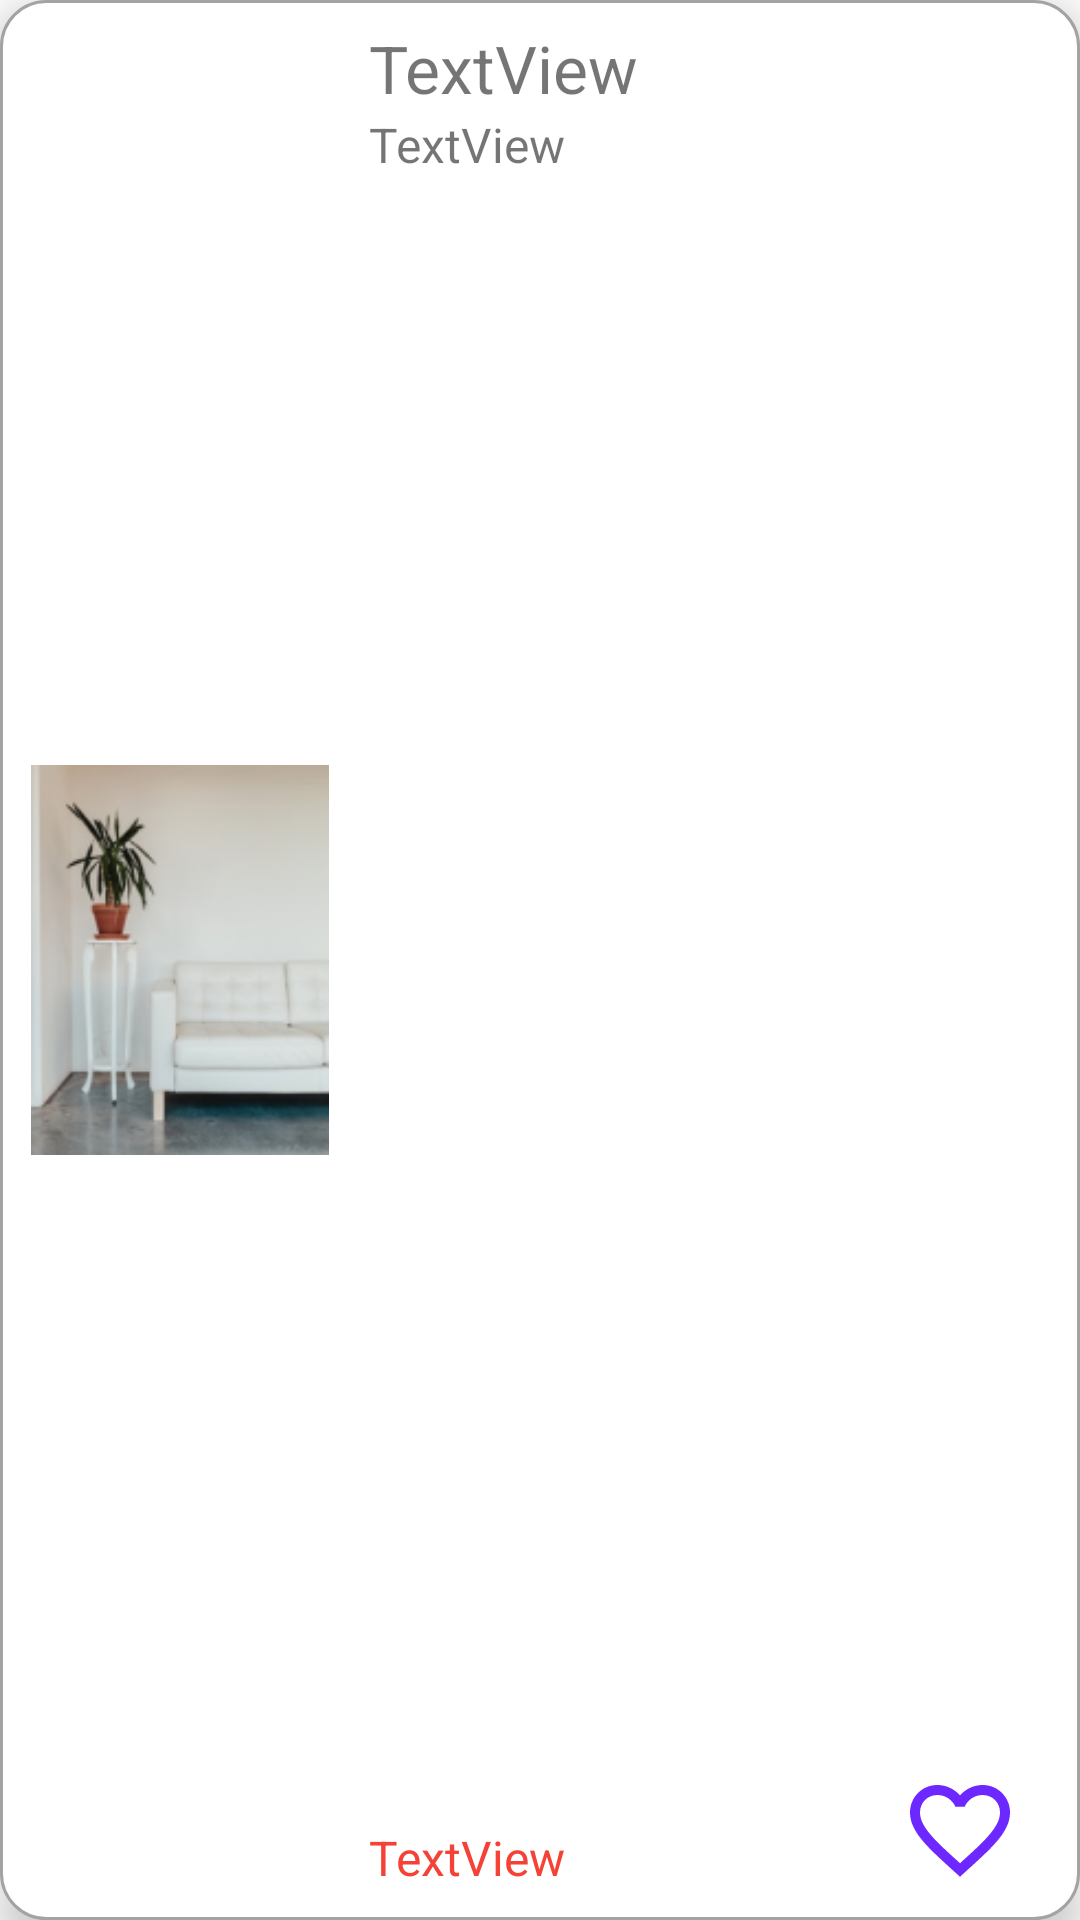

This screen was rendered from an Android layout file. Write that file and the resources it references.
<!-- AndroidManifest.xml: application theme Theme.DoAn_LapTrinhDiDong_MuaBanDienMay -->
<!-- res/layout/sanpham_listview.xml -->
<?xml version="1.0" encoding="utf-8"?>
<androidx.constraintlayout.widget.ConstraintLayout
    xmlns:android="http://schemas.android.com/apk/res/android"
    xmlns:app="http://schemas.android.com/apk/res-auto"
    xmlns:tools="http://schemas.android.com/tools"
    android:layout_width="match_parent"
    android:layout_height="wrap_content"
    android:background="@drawable/shadow_radius_border"
    android:elevation="8dp"
    android:layout_marginTop="5px"
    android:layout_marginLeft="5px"
    android:layout_marginRight="5px">
    <TextView
        android:id="@+id/NameFurni"
        android:layout_width="wrap_content"
        android:layout_height="wrap_content"
        android:layout_marginStart="8dp"
        android:layout_marginTop="8dp"

        android:singleLine="true"

        android:text="TextView"
        android:textSize="22sp"
        app:layout_constraintStart_toEndOf="@+id/imgFurni"
        app:layout_constraintTop_toTopOf="parent"
        android:layout_marginLeft="8dp" />

    <ImageView
        android:id="@+id/imgFurni"
        android:layout_width="110dp"
        android:layout_height="130dp"
        android:layout_marginLeft="5dp"
        android:layout_marginTop="5dp"
        android:layout_marginBottom="5dp"
        android:src="@drawable/hinh_1"
        app:layout_constraintBottom_toBottomOf="parent"
        app:layout_constraintStart_toStartOf="parent"
        app:layout_constraintTop_toTopOf="parent"
        tools:ignore="MissingConstraints" />

    <TextView
        android:id="@+id/DescripFurni"
        android:layout_width="0dp"
        android:layout_height="wrap_content"
        android:ellipsize="end"
        android:maxLines="3"
        android:minLines="1"
        android:layout_marginRight="50dp"
        android:text="TextView"
        android:textSize="16sp"
        app:layout_constraintEnd_toEndOf="parent"
        app:layout_constraintStart_toEndOf="@+id/imgFurni"
        app:layout_constraintStart_toStartOf="@+id/NameFurni"
        app:layout_constraintTop_toBottomOf="@+id/NameFurni" />

    <TextView
        android:id="@+id/GiaTien"
        android:layout_width="wrap_content"
        android:layout_height="wrap_content"
        android:layout_marginStart="8dp"
        android:textColor="@color/red_200"
        android:layout_marginLeft="8dp"
        android:layout_marginBottom="10dp"
        android:singleLine="true"
        android:text="TextView"
        android:textSize="16dp"
        app:layout_constraintBottom_toBottomOf="parent"
        app:layout_constraintStart_toEndOf="@+id/imgFurni" />
    <Button
        android:id="@+id/buttonFavories"
        android:padding="1dp"
        android:layout_width="40dp"
        android:layout_height="40dp"
        android:layout_marginEnd="20dp"
        android:layout_marginBottom="10dp"
        android:background="@drawable/ic_baseline_favorite_border_24"
        app:layout_constraintBottom_toBottomOf="parent"
        app:layout_constraintEnd_toEndOf="parent"
        android:layout_marginRight="1dp"
        android:focusable="false"/>
</androidx.constraintlayout.widget.ConstraintLayout>
<!-- resources referenced by this layout -->
<resources>
  <color name="red_200">#FFF44336</color>
  <!-- drawable hinh_1: png bitmap (drawable, 28715 bytes) -->
  <!-- drawable ic_baseline_favorite_border_24 (drawable) -->
  <vector android:height="30dp" android:tint="#6C28FE"
      android:viewportHeight="24" android:viewportWidth="24"
      android:width="30dp" xmlns:android="http://schemas.android.com/apk/res/android">
      <path android:fillColor="@android:color/white" android:pathData="M16.5,3c-1.74,0 -3.41,0.81 -4.5,2.09C10.91,3.81 9.24,3 7.5,3 4.42,3 2,5.42 2,8.5c0,3.78 3.4,6.86 8.55,11.54L12,21.35l1.45,-1.32C18.6,15.36 22,12.28 22,8.5 22,5.42 19.58,3 16.5,3zM12.1,18.55l-0.1,0.1 -0.1,-0.1C7.14,14.24 4,11.39 4,8.5 4,6.5 5.5,5 7.5,5c1.54,0 3.04,0.99 3.57,2.36h1.87C13.46,5.99 14.96,5 16.5,5c2,0 3.5,1.5 3.5,3.5 0,2.89 -3.14,5.74 -7.9,10.05z"/>
  </vector>
  <!-- drawable shadow_radius_border (drawable) -->
  <?xml version="1.0" encoding="utf-8"?>
  <shape xmlns:android="http://schemas.android.com/apk/res/android">
      <stroke
          android:width="1dip"
          android:color="#a4a2a2" >
      </stroke>
      <corners android:radius="15dp">
  
      </corners>
      <solid android:color="@color/white"></solid>
  </shape>
  <style name="Theme.DoAn_LapTrinhDiDong_MuaBanDienMay" parent="Theme.MaterialComponents.DayNight.DarkActionBar">
          
          <item name="colorPrimary">@color/blue_200</item>
          <item name="colorPrimaryVariant">@color/purple_700</item>
          <item name="colorOnPrimary">@color/white</item>
          
          <item name="colorSecondary">@color/teal_200</item>
          <item name="colorSecondaryVariant">@color/teal_700</item>
          <item name="colorOnSecondary">@color/black</item>
          
          <item name="android:statusBarColor" tools:targetApi="l">?attr/colorPrimaryVariant</item>
          
          <item name="android:windowNoTitle">true</item>
          <item name="android:windowFullscreen">true</item>
          <item name="android:windowContentOverlay">@null</item>
      </style>
  <color name="white">#FFFFFFFF</color>
  <color name="blue_200">#6485F8</color>
  <color name="purple_700">#FF3700B3</color>
  <color name="teal_200">#FF03DAC5</color>
  <color name="teal_700">#FF018786</color>
  <color name="black">#FF000000</color>
</resources>
